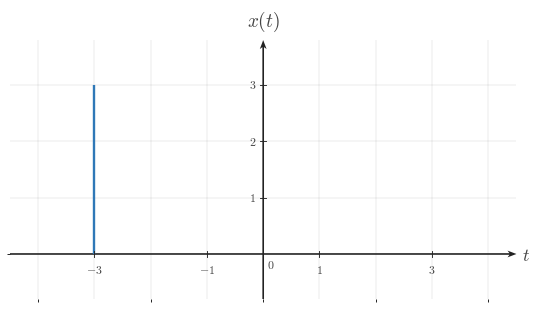

Write Python code to recreate this figure. (Note: this script raises an exception after producing the figure.)

from __future__ import annotations

from pathlib import Path

import matplotlib as mpl
import matplotlib.pyplot as plt
import numpy as np
from matplotlib.ticker import MultipleLocator

BACKGROUND_COLOR = "white"
CANONICAL_DPI = 300
PX_PER_DATA_UNIT = 150
MARGIN_LEFT_PX = 115
MARGIN_RIGHT_PX = 120
MARGIN_BOTTOM_PX = 95
MARGIN_TOP_PX = 110

def configure_matplotlib():
    mpl.rcParams.update(
        {
            "mathtext.fontset": "cm",
            "font.family": "serif",
            "figure.facecolor": BACKGROUND_COLOR,
            "axes.facecolor": BACKGROUND_COLOR,
            "savefig.facecolor": BACKGROUND_COLOR,
            "axes.grid": False,
        }
    )

configure_matplotlib()

def px_to_pt(px):
    return px * 72 / CANONICAL_DPI

def px_to_data(px):
    return px / PX_PER_DATA_UNIT

SIGNAL_COLOR = "#2f78b7"
AXIS_COLOR = "#222222"
LABEL_COLOR = "#444444"
TICK_LABEL_COLOR = "#444444"
GRID_COLOR = "#000000"

SIGNAL_LW = px_to_pt(7.1)
AXIS_LW = px_to_pt(4.3)
TICK_LW = px_to_pt(2.7)
GRID_LW = px_to_pt(1.3)

TICK_LABEL_SIZE = px_to_pt(35.6)
AXIS_LABEL_SIZE = px_to_pt(53.3)
TOP_LABEL_SIZE = px_to_pt(57.8)
ANNOTATION_SIZE = px_to_pt(33.3)

TICK_HALF_LEN = px_to_data(8.25)
X_TICK_LABEL_Y = -px_to_data(24)
Y_TICK_LABEL_X = px_to_data(18)
ORIGIN_LABEL_X = px_to_data(9)
ORIGIN_LABEL_Y = -px_to_data(12)
X_AXIS_LABEL_X_PAD = px_to_data(15)
X_AXIS_LABEL_Y = -px_to_data(4.5)
Y_AXIS_LABEL_Y_PAD = px_to_data(18)

AXIS_ARROW_SHAFT_WIDTH_DATA = px_to_data(4.3)

AXIS_ARROW_KW = dict(
    angles="xy",
    scale_units="xy",
    scale=1,
    units="xy",
    width=AXIS_ARROW_SHAFT_WIDTH_DATA,
    headwidth=4.2,
    headlength=5.5,
    headaxislength=4.3,
    color=AXIS_COLOR,
    pivot="tail",
    clip_on=False,
)

def make_ct_signal_figure(xlim, ylim, *, dpi=CANONICAL_DPI):
    x_range = xlim[1] - xlim[0]
    y_range = ylim[1] - ylim[0]
    axes_w_px = x_range * PX_PER_DATA_UNIT
    axes_h_px = y_range * PX_PER_DATA_UNIT
    fig_w_px = MARGIN_LEFT_PX + axes_w_px + MARGIN_RIGHT_PX
    fig_h_px = MARGIN_BOTTOM_PX + axes_h_px + MARGIN_TOP_PX
    fig, ax = plt.subplots(
        figsize=(fig_w_px / dpi, fig_h_px / dpi),
        dpi=dpi,
        facecolor=BACKGROUND_COLOR,
        constrained_layout=True,
    )
    return fig, ax

def make_two_panel_ct_signal_figure(xlim, ylim, *, gap_px=46, dpi=CANONICAL_DPI):
    x_range = xlim[1] - xlim[0]
    y_range = ylim[1] - ylim[0]
    axes_w_px = x_range * PX_PER_DATA_UNIT
    axes_h_px = y_range * PX_PER_DATA_UNIT
    fig_w_px = MARGIN_LEFT_PX + 2 * axes_w_px + gap_px + MARGIN_RIGHT_PX
    fig_h_px = MARGIN_BOTTOM_PX + axes_h_px + MARGIN_TOP_PX
    fig, axes = plt.subplots(
        1,
        2,
        figsize=(fig_w_px / dpi, fig_h_px / dpi),
        dpi=dpi,
        facecolor=BACKGROUND_COLOR,
        constrained_layout=True,
    )
    return fig, axes

def math_label(value):
    if isinstance(value, str):
        return value
    numeric = float(value)
    rounded = round(numeric)
    if np.isclose(numeric, rounded):
        return rf"${int(rounded)}$"
    return rf"${numeric:g}$"

def setup_ct_signal_axes(
    ax,
    *,
    xlim,
    ylim,
    xticks,
    yticks,
    x_axis_label=r"$t$",
    y_axis_label=r"$x(t)$",
    show_grid=True,
    show_origin=True,
    y_tick_label_side="left",
    x_minor_grid_step=1,
    y_minor_grid_step=1,
    equal_aspect=True,
):
    ax.set_xlim(*xlim)
    ax.set_ylim(*ylim)
    if equal_aspect:
        ax.set_aspect("equal", adjustable="box")
    ax.set_xticks(xticks)
    ax.set_yticks(yticks)
    ax.xaxis.set_minor_locator(MultipleLocator(x_minor_grid_step))
    ax.yaxis.set_minor_locator(MultipleLocator(y_minor_grid_step))
    if show_grid:
        ax.grid(True, which="both", linewidth=GRID_LW, alpha=0.18, color=GRID_COLOR)
        ax.set_axisbelow(True)
    for spine in ax.spines.values():
        spine.set_visible(False)
    ax.tick_params(left=False, bottom=False, labelleft=False, labelbottom=False)
    x_axis_start, x_axis_end = xlim
    y_axis_start, y_axis_end = ylim
    ax.quiver(x_axis_start, 0, x_axis_end - x_axis_start, 0, **AXIS_ARROW_KW)
    ax.quiver(0, y_axis_start, 0, y_axis_end - y_axis_start, **AXIS_ARROW_KW)
    for t in xticks:
        if abs(t) < 1e-12:
            continue
        ax.plot([t, t], [-TICK_HALF_LEN, TICK_HALF_LEN], color=AXIS_COLOR, lw=TICK_LW, zorder=5)
        ax.text(
            t,
            X_TICK_LABEL_Y,
            math_label(t),
            fontsize=TICK_LABEL_SIZE,
            ha="center",
            va="top",
            color=TICK_LABEL_COLOR,
            zorder=6,
        )
    for y in yticks:
        if abs(y) < 1e-12:
            continue
        ax.plot([-TICK_HALF_LEN, TICK_HALF_LEN], [y, y], color=AXIS_COLOR, lw=TICK_LW, zorder=5)
        if y_tick_label_side == "right":
            ax.text(
                Y_TICK_LABEL_X,
                y,
                math_label(y),
                fontsize=TICK_LABEL_SIZE,
                ha="left",
                va="center",
                color=TICK_LABEL_COLOR,
                zorder=6,
            )
        else:
            ax.text(
                -Y_TICK_LABEL_X,
                y,
                math_label(y),
                fontsize=TICK_LABEL_SIZE,
                ha="right",
                va="center",
                color=TICK_LABEL_COLOR,
                zorder=6,
            )
    if show_origin:
        ax.text(
            ORIGIN_LABEL_X,
            ORIGIN_LABEL_Y,
            r"$0$",
            fontsize=TICK_LABEL_SIZE,
            ha="left",
            va="top",
            color=TICK_LABEL_COLOR,
            zorder=6,
        )
    if x_axis_label is not None:
        ax.text(
            x_axis_end + X_AXIS_LABEL_X_PAD,
            X_AXIS_LABEL_Y,
            x_axis_label,
            fontsize=AXIS_LABEL_SIZE,
            ha="left",
            va="center",
            color=LABEL_COLOR,
            clip_on=False,
        )
    if y_axis_label is not None:
        ax.text(
            0,
            y_axis_end + Y_AXIS_LABEL_Y_PAD,
            y_axis_label,
            fontsize=TOP_LABEL_SIZE,
            ha="center",
            va="bottom",
            color=LABEL_COLOR,
            clip_on=False,
        )

def draw_spike(ax, t, height, *, base=0.0):
    ax.plot(
        [t, t],
        [base, height],
        color=SIGNAL_COLOR,
        linewidth=SIGNAL_LW,
        solid_capstyle="butt",
        solid_joinstyle="miter",
        zorder=4,
    )

def draw_pulse(ax, start, end, height, *, base=0.0):
    ax.plot(
        [start, start, end, end],
        [base, height, height, base],
        color=SIGNAL_COLOR,
        linewidth=SIGNAL_LW,
        solid_capstyle="butt",
        solid_joinstyle="miter",
        zorder=4,
    )

def draw_segment(ax, points):
    pts = np.asarray(points, dtype=float)
    ax.plot(
        pts[:, 0],
        pts[:, 1],
        color=SIGNAL_COLOR,
        linewidth=SIGNAL_LW,
        solid_capstyle="butt",
        solid_joinstyle="miter",
        zorder=4,
    )

def draw_component(ax, component):
    kind = component["kind"]
    if kind == "spike":
        draw_spike(ax, component["t"], component["height"], base=component.get("base", 0.0))
    elif kind == "pulse":
        draw_pulse(ax, component["start"], component["end"], component["height"], base=component.get("base", 0.0))
    elif kind == "segment":
        draw_segment(ax, component["points"])
    else:
        raise ValueError(f"Unknown component kind: {kind}")

def draw_components(ax, components):
    for component in components:
        draw_component(ax, component)

def draw_texts(ax, texts):
    for text in texts:
        ax.text(
            text["x"],
            text["y"],
            text["text"],
            fontsize=text.get("fontsize", ANNOTATION_SIZE),
            ha=text.get("ha", "center"),
            va=text.get("va", "bottom"),
            color=text.get("color", LABEL_COLOR),
            clip_on=text.get("clip_on", False),
            zorder=text.get("zorder", 7),
        )

def save_figure(fig, output_path, *, dpi=CANONICAL_DPI):
    output_path = Path(output_path)
    output_path.parent.mkdir(parents=True, exist_ok=True)
    fig.savefig(
        output_path,
        dpi=dpi,
        facecolor=BACKGROUND_COLOR,
        bbox_inches="tight",
    )
    plt.close(fig)

def render(spec):
    layout = spec["layout"]
    if layout == "single":
        fig, ax = make_ct_signal_figure(spec["xlim"], spec["ylim"])
        setup_ct_signal_axes(
            ax,
            xlim=spec["xlim"],
            ylim=spec["ylim"],
            xticks=spec["xticks"],
            yticks=spec["yticks"],
            x_axis_label=spec.get("x_label", r"$t$"),
            y_axis_label=spec.get("y_label", r"$x(t)$"),
            show_grid=spec.get("show_grid", True),
            show_origin=spec.get("show_origin", True),
            y_tick_label_side=spec.get("y_tick_label_side", "left"),
            x_minor_grid_step=spec.get("x_minor_grid_step", 1),
            y_minor_grid_step=spec.get("y_minor_grid_step", 1),
            equal_aspect=spec.get("equal_aspect", True),
        )
        draw_components(ax, spec.get("components", []))
        draw_texts(ax, spec.get("texts", []))
    elif layout == "two-panel":
        fig, axes = make_two_panel_ct_signal_figure(spec["xlim"], spec["ylim"], gap_px=spec.get("gap_px", 46))
        for ax, panel in zip(axes, (spec["left"], spec["right"])):
            setup_ct_signal_axes(
                ax,
                xlim=spec["xlim"],
                ylim=spec["ylim"],
                xticks=spec["xticks"],
                yticks=spec["yticks"],
                x_axis_label=panel.get("x_label", r"$t$"),
                y_axis_label=panel.get("y_label", r"$x(t)$"),
                show_grid=spec.get("show_grid", True),
                show_origin=spec.get("show_origin", True),
                y_tick_label_side=panel.get("y_tick_label_side", spec.get("y_tick_label_side", "left")),
                x_minor_grid_step=spec.get("x_minor_grid_step", 1),
                y_minor_grid_step=spec.get("y_minor_grid_step", 1),
                equal_aspect=spec.get("equal_aspect", True),
            )
            draw_components(ax, panel.get("components", []))
            draw_texts(ax, panel.get("texts", []))
    else:
        raise ValueError(f"Unknown layout: {layout}")
    save_figure(fig, spec["output_path"])


SPEC = {'layout': 'single',
 'output_path': '/home/jake/Developer/MA/PIPELINE/Electrical-and-Computer-Engineering/2-Build-Lessons/4-Image-Generation/1-Outputs/Continuous-Time-Signal-Processing/3.3--time-reversal-and-combined-operations-Images/images/l002-s002-qg-q002-choice-c-q002-choice-c.png',
 'xlim': [-4.5, 4.5],
 'ylim': [-0.8, 3.8],
 'xticks': [-3, -1, 1, 3],
 'yticks': [1, 2, 3],
 'components': [{'kind': 'spike', 't': -3, 'height': 3, 'base': 0.0}],
 'texts': [],
 'template': 'single-peak-reflection-plot',
 'notes': ['peak placed at the wrong negative time'],
 'y_label': '$x(t)$',
 'y_tick_label_side': 'left',
 'show_grid': True,
 'show_origin': True,
 'equal_aspect': True}

render(SPEC)
